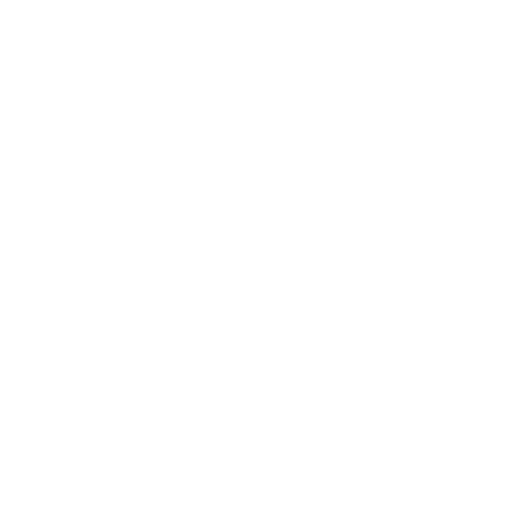
t = 0.00 s
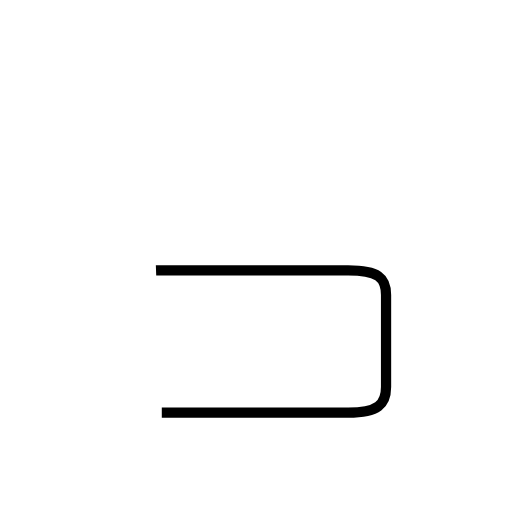
t = 1.69 s
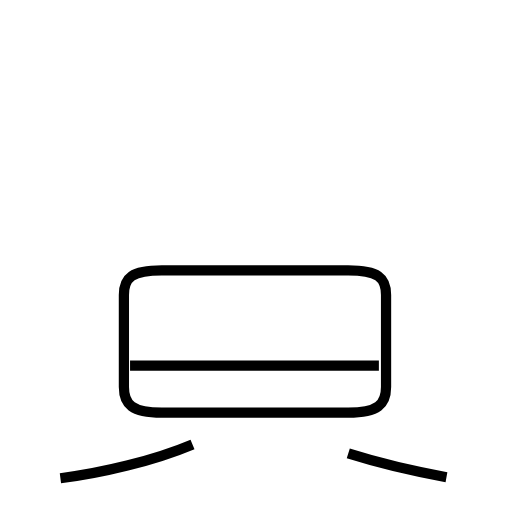
t = 3.67 s
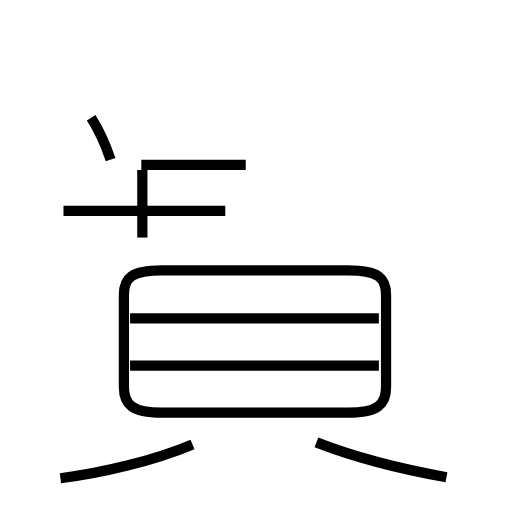
t = 5.62 s
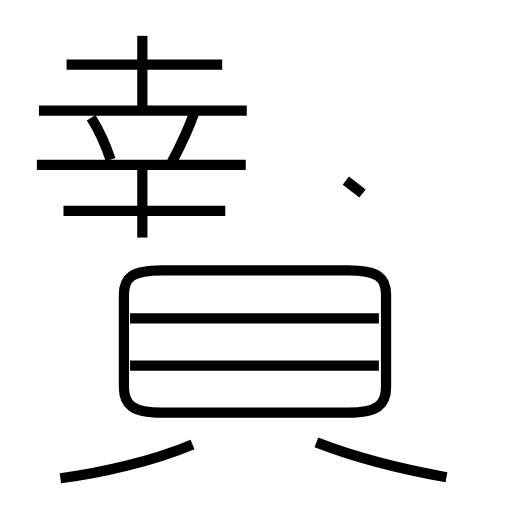
t = 7.43 s
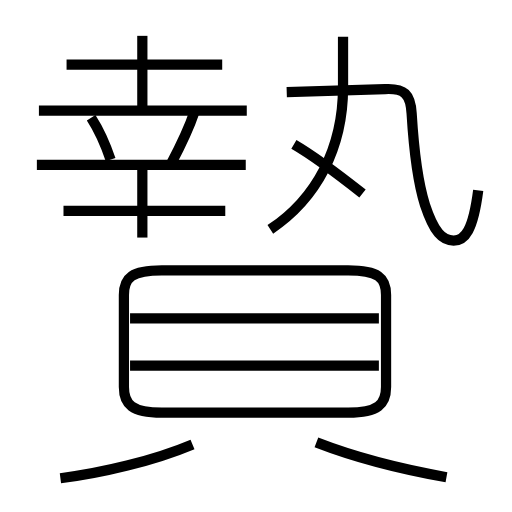
t = 9.26 s

The animated SVG that drew these frames (rendered in a browser with its animation timeline set to each time). Animation: 16 SMIL elements (animate=16); one cycle of 9.26 s.

<?xml version='1.0' encoding='utf-8'?>
<svg viewBox="0.0 -6.0 50.0 50.0" version="1.1" xmlns="http://www.w3.org/2000/svg"><rect x="-1000" y="-1000" width="2000" height="2000" stroke="white" fill="white" /><g style="fill:none;stroke:#000000;stroke-width:1"><path d="M 15.8 -3.7 L 34.0 -3.7 C 36.9 -3.7 37.7 -4.5 37.7 -6.2 L 37.7 -15.2 C 37.7 -16.9 36.9 -17.6 34.0 -17.6 L 15.8 -17.6 C 12.9 -17.6 12.1 -16.9 12.1 -15.2 L 12.1 -6.2 C 12.1 -4.5 12.9 -3.7 15.8 -3.7 Z " transform="translate(0.0 38.0)" stroke-dasharray="74.95229096139259" stroke-dashoffset="74.95229096139259"><animate attributeName="stroke-dashoffset" from="74.95229096139259" to="0" dur="2.2485687288417777s" begin="0s" fill="freeze" /></path><path d="M 5.9 2.7 C 9.9 2.2 15.0 1.0 18.8 -0.6 " transform="translate(0.0 38.0)" stroke-dasharray="13.351846700525423" stroke-dashoffset="13.351846700525423"><animate attributeName="stroke-dashoffset" from="13.351846700525423" to="0" dur="0.40055540101576265s" begin="2.2485687288417777s" fill="freeze" /></path><path d="M 37.0 -8.3 L 12.7 -8.3 " transform="translate(0.0 38.0)" stroke-dasharray="24.3" stroke-dashoffset="24.3"><animate attributeName="stroke-dashoffset" from="24.3" to="0" dur="0.729s" begin="2.6491241298575403s" fill="freeze" /></path><path d="M 43.6 2.6 C 39.1 1.8 34.5 0.6 30.9 -0.8 " transform="translate(0.0 38.0)" stroke-dasharray="13.166514480577161" stroke-dashoffset="13.166514480577161"><animate attributeName="stroke-dashoffset" from="13.166514480577161" to="0" dur="0.39499543441731483s" begin="3.3781241298575404s" fill="freeze" /></path><path d="M 13.9 -20.8 L 13.9 -27.4 " transform="translate(0.0 38.0)" stroke-dasharray="6.599999999999998" stroke-dashoffset="6.599999999999998"><animate attributeName="stroke-dashoffset" from="6.599999999999998" to="0" dur="0.19799999999999993s" begin="3.773119564274855s" fill="freeze" /></path><path d="M 22.0 -23.4 L 6.2 -23.4 " transform="translate(0.0 38.0)" stroke-dasharray="15.8" stroke-dashoffset="15.8"><animate attributeName="stroke-dashoffset" from="15.8" to="0" dur="0.474s" begin="3.971119564274855s" fill="freeze" /></path><path d="M 37.0 -12.9 L 12.7 -12.9 " transform="translate(0.0 38.0)" stroke-dasharray="24.3" stroke-dashoffset="24.3"><animate attributeName="stroke-dashoffset" from="24.3" to="0" dur="0.729s" begin="4.445119564274855s" fill="freeze" /></path><path d="M 10.8 -28.4 C 10.4 -29.6 9.8 -31.1 8.9 -32.5 " transform="translate(0.0 38.0)" stroke-dasharray="4.530527517282429" stroke-dashoffset="4.530527517282429"><animate attributeName="stroke-dashoffset" from="4.530527517282429" to="0" dur="0.13591582551847287s" begin="5.174119564274855s" fill="freeze" /></path><path d="M 24.0 -27.9 L 3.6 -27.9 " transform="translate(0.0 38.0)" stroke-dasharray="20.4" stroke-dashoffset="20.4"><animate attributeName="stroke-dashoffset" from="20.4" to="0" dur="0.612s" begin="5.310035389793328s" fill="freeze" /></path><path d="M 24.1 -33.2 L 3.8 -33.2 " transform="translate(0.0 38.0)" stroke-dasharray="20.3" stroke-dashoffset="20.3"><animate attributeName="stroke-dashoffset" from="20.3" to="0" dur="0.609s" begin="5.922035389793328s" fill="freeze" /></path><path d="M 16.7 -28.0 C 17.6 -29.7 18.4 -31.3 19.0 -33.1 " transform="translate(0.0 38.0)" stroke-dasharray="5.601426291328479" stroke-dashoffset="5.601426291328479"><animate attributeName="stroke-dashoffset" from="5.601426291328479" to="0" dur="0.16804278873985434s" begin="6.531035389793328s" fill="freeze" /></path><path d="M 13.9 -33.3 L 13.9 -40.5 " transform="translate(0.0 38.0)" stroke-dasharray="7.200000000000003" stroke-dashoffset="7.200000000000003"><animate attributeName="stroke-dashoffset" from="7.200000000000003" to="0" dur="0.21600000000000008s" begin="6.699078178533183s" fill="freeze" /></path><path d="M 21.7 -37.7 L 6.5 -37.7 " transform="translate(0.0 38.0)" stroke-dasharray="15.2" stroke-dashoffset="15.2"><animate attributeName="stroke-dashoffset" from="15.2" to="0" dur="0.45599999999999996s" begin="6.915078178533183s" fill="freeze" /></path><path d="M 35.4 -25.1 C 33.5 -26.6 30.6 -28.8 28.7 -29.9 " transform="translate(0.0 38.0)" stroke-dasharray="8.247488001953363" stroke-dashoffset="8.247488001953363"><animate attributeName="stroke-dashoffset" from="8.247488001953363" to="0" dur="0.24742464005860088s" begin="7.371078178533184s" fill="freeze" /></path><path d="M 26.4 -21.6 C 30.9 -24.6 33.5 -29.5 33.5 -35.5 L 33.5 -40.4 " transform="translate(0.0 38.0)" stroke-dasharray="21.185235125377826" stroke-dashoffset="21.185235125377826"><animate attributeName="stroke-dashoffset" from="21.185235125377826" to="0" dur="0.6355570537613348s" begin="7.618502818591784s" fill="freeze" /></path><path d="M 46.7 -25.4 C 46.2 -21.5 45.4 -20.5 44.3 -20.5 C 43.2 -20.5 42.4 -21.3 41.5 -24.0 C 40.8 -26.2 40.4 -29.6 40.2 -32.9 C 40.1 -34.8 39.5 -35.4 37.6 -35.3 L 28.0 -35.0" transform="translate(0.0 38.0)" stroke-dasharray="33.46986554211422" stroke-dashoffset="33.46986554211422"><animate attributeName="stroke-dashoffset" from="33.46986554211422" to="0" dur="1.0040959662634266s" begin="8.25405987235312s" fill="freeze" /></path></g></svg>
